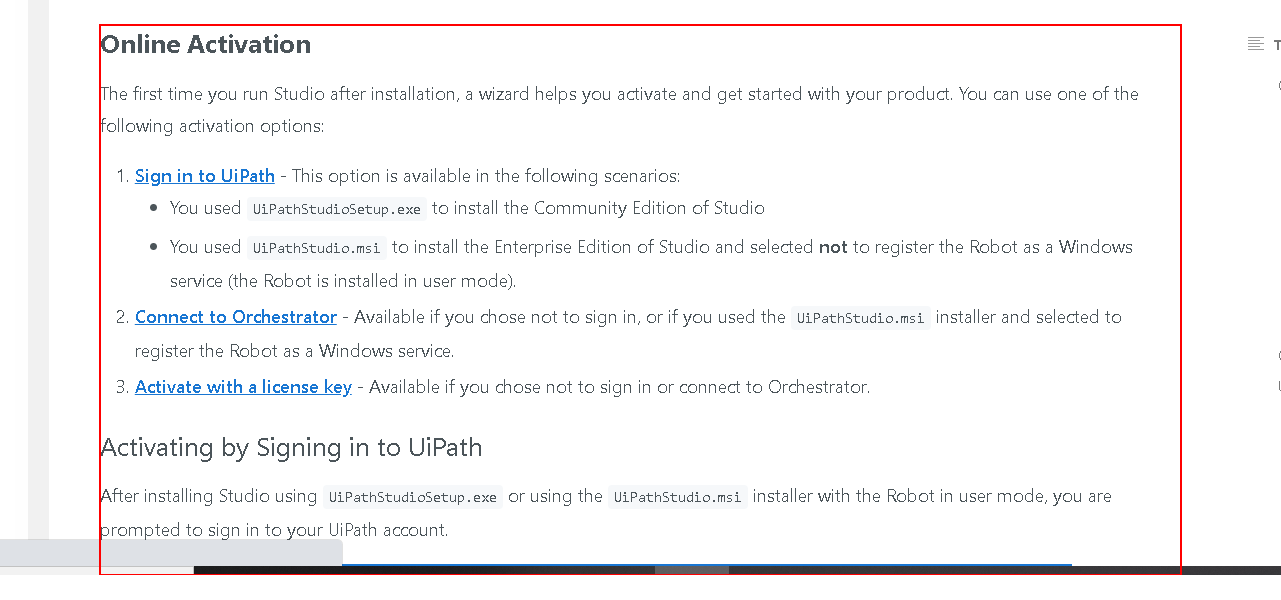
Workflow: Sequence

Step 1: get-text from the element in window 'Activating Studio' (chrome.exe)
